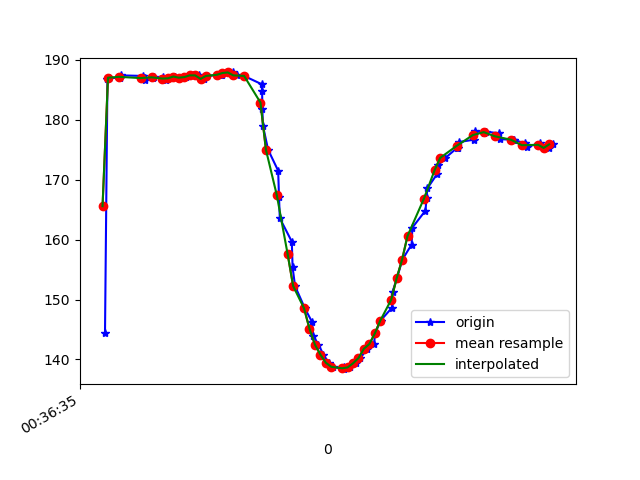

Data behind this chart, as committed beside it:
1617669395349, 365031997402394, 144.33594, -274.60938, -53.027344
1617669395358, 365032007138690, 186.8, -250.7, -66.02
1617669395360, 365032026275548, 187, -250.7, -66.6
1617669395363, 365032045137714, 187, -250.3, -66.89
1617669395365, 365032064335614, 187, -250.9, -67.19
1617669395403, 365032083350386, 186.9, -250.9, -65.82
1617669395406, 365032102456722, 187.4, -250.9, -66.31
1617669395489, 365032121471495, 187.3, -250.5, -66.6
1617669395495, 365032140760959, 186.9, -250.4, -66.5
1617669395497, 365032161545967, 186.6, -250.3, -66.02
1617669395523, 365032205374559, 187.1, -251, -66.5
1617669395527, 365032218224028, 187, -251, -66.5
1617669395529, 365032237879748, 187.1, -251.2, -66.5
1617669395563, 365032256619828, 187.1, -251.1, -66.02
1617669395574, 365032275970335, 186.6, -251, -66.7
1617669395587, 365032294954586, 186.9, -250.6, -66.5
1617669395607, 365032314030401, 187.2, -251, -66.21
1617669395630, 365032333167258, 187, -250.7, -66.6
1617669395646, 365032352090467, 187.1, -251, -66.5
1617669395672, 365032371105239, 187.4, -250.7, -66.6
1617669395694, 365032390425224, 187.4, -250.7, -66.02
1617669395712, 365032409684167, 186.8, -250.7, -65.53
1617669395722, 365032429248323, 187.3, -249.9, -65.53
1617669395775, 365032448293616, 187.5, -250.5, -64.94
1617669395778, 365032467308389, 187.5, -250.2, -65.14
1617669395782, 365032486964108, 187.8, -250.9, -65.82
1617669395818, 365032505856796, 187.9, -250.9, -65.82
1617669395832, 365032524963132, 187.4, -250.6, -65.33
1617669395860, 365032544466245, 187.3, -250.0, -66.5
1617669395924, 365032563572581, 185.9, -251, -66.5
1617669395926, 365032583014652, 184.8, -250.9, -67.19
1617669395927, 365032601968381, 181.7, -252.1, -67.19
1617669395929, 365032621044196, 179, -253.2, -66.6
1617669395948, 365032640394703, 175.0, -253.4, -67.19
1617669395985, 365032659806252, 171.5, -255.1, -67.87
1617669395988, 365032678943110, 167.2, -256.6, -66.5
1617669395991, 365032698232574, 163.6, -258.8, -66.99
1617669396035, 365032717216825, 159.7, -259.6, -64.45
1617669396038, 365032736323161, 155.4, -262.1, -64.45
1617669396047, 365032755460019, 152.2, -263.9, -63.09
1617669396083, 365032774627397, 148.5, -264.6, -61.72
1617669396109, 365032794283117, 146.3, -265.8, -60.06
1617669396114, 365032813175804, 143.9, -266.6, -58.69
1617669396133, 365032832190576, 142.5, -268.7, -57.81
1617669396151, 365032851418998, 140.8, -269.2, -57.23
1617669396170, 365032870555855, 139.5, -270.2, -56.15
1617669396187, 365032889723234, 138.8, -270.4, -55.57
1617669396225, 365032908860092, 138.4, -271.1, -55.76
1617669396227, 365032928027471, 138.7, -270.8, -54.79
1617669396249, 365032947530584, 138.7, -270.7, -55.47
1617669396271, 365032966606399, 139.4, -270.4, -55.86
1617669396287, 365032985773778, 140.2, -269.8, -56.45
1617669396312, 365033005521061, 141.8, -269, -57.52
1617669396337, 365033024383227, 142.6, -268.2, -58.5
1617669396341, 365033043428521, 144.3, -267, -58.5
1617669396361, 365033062779027, 146.5, -266, -59.57
1617669396403, 365033081915885, 148.6, -265.2, -61.43
1617669396405, 365033101083264, 151.3, -264.2, -62.11
1617669396421, 365033120311685, 153.5, -262.8, -64.26
1617669396441, 365033139540106, 156.6, -261.4, -65.33
1617669396475, 365033158738007, 159.2, -260.3, -66.5
... 28 more rows
